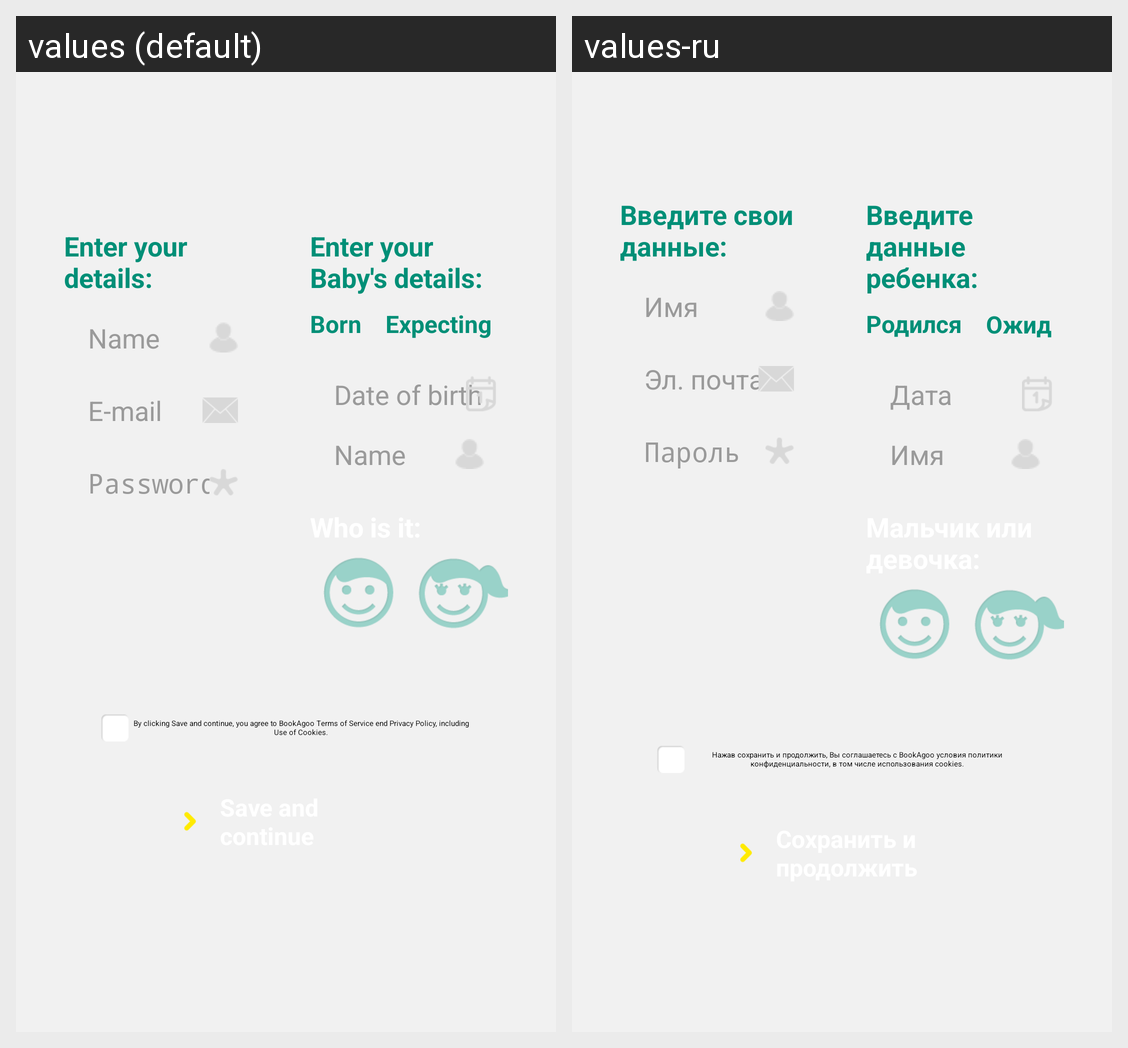

Here is an Android app screen in its default locale and in the app's own translations. Write out the translated-string differences for the strings that appear on this screen.
Android screen res/layout/activity_create_account_tablet.xml rendered under 2 locales, left to right: values (default), values-ru. Device: Nexus 5 (rendered at 1080×1920; each locale shown at half size, 540×960, under a caption strip naming it); theme AppTheme.
Strings drawn on this screen, with the default value and each locale's value (text and hints the layout hard-codes, and strings that could not be matched under every locale, appear in the picture but are not listed):

start_textview_title_enter_details
  values: Enter your details:
  values-ru: Введите свои данные:

start_edittext_hint_name
  values: Name
  values-ru: Имя

start_edittext_hint_email
  values: E-mail
  values-ru: Эл. почта

start_edittext_hint_pass
  values: Password
  values-ru: Пароль

start_textview_title_enter_babys_details
  values: Enter your Baby's details:
  values-ru: Введите данные ребенка:

start_radiobutton_born
  values: Born
  values-ru: Родился

start_radiobutton_expecting
  values: Expecting
  values-ru: Ожидается

profile_edittext_hint_date_of_birth
  values: Date of birth
  values-ru: Дата рождения

text_start_checkbox
  values: By clicking Save and continue, you agree to BookAgoo Terms of Service end Privacy Policy, including Use of Cookies.
  values-ru: Нажав сохранить и продолжить, Вы соглашаетесь с BookAgoo условия политики конфиденциальности, в том числе использования сookies.
